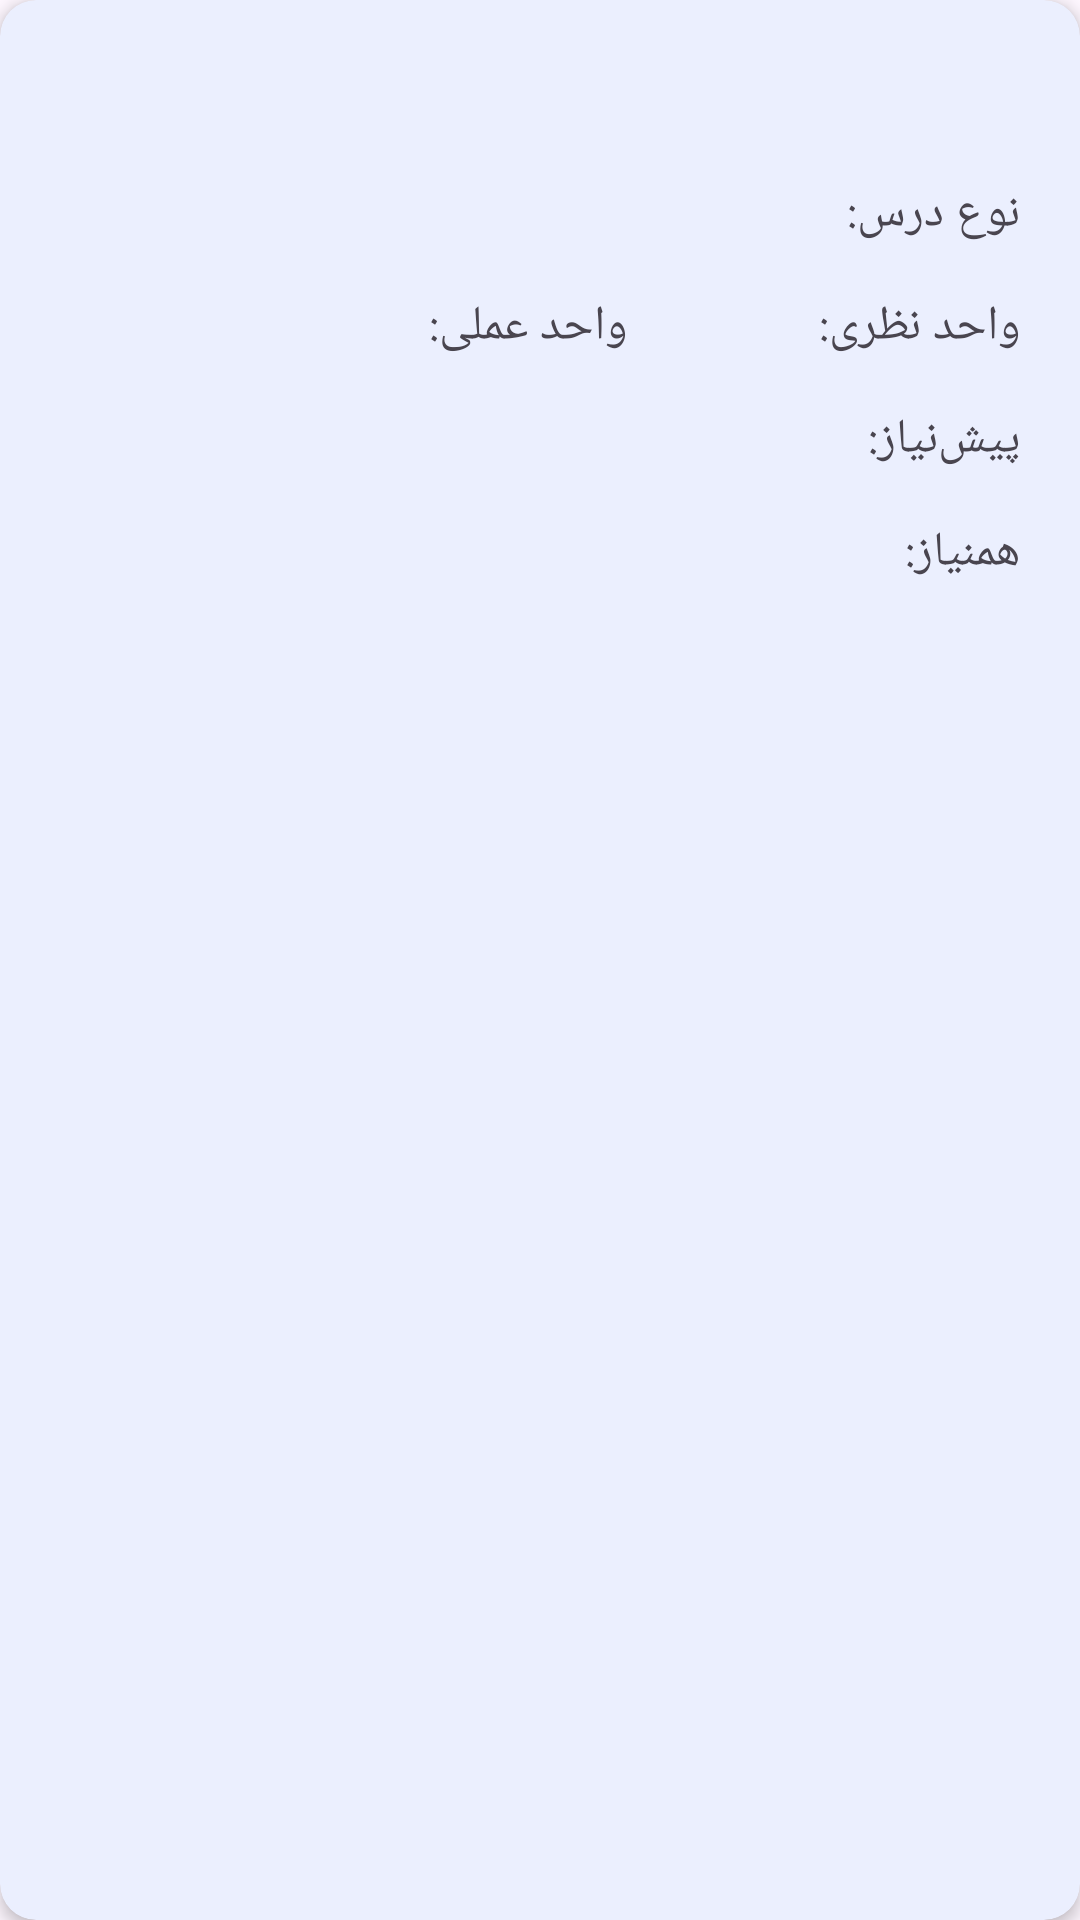

Reconstruct the res/layout file that produces this screen, plus the resources it refers to.
<!-- AndroidManifest.xml: application theme Theme.CourseSelectionGuide -->
<!-- res/layout/dialog_fragment_lesson_detail.xml -->
<?xml version="1.0" encoding="utf-8"?>
<com.google.android.material.card.MaterialCardView xmlns:android="http://schemas.android.com/apk/res/android"
    xmlns:app="http://schemas.android.com/apk/res-auto"
    xmlns:tools="http://schemas.android.com/tools"
    android:id="@+id/lesson_info_dialog_card"
    android:layout_width="match_parent"
    android:layout_height="wrap_content"
    android:layout_margin="16dp"
    app:cardElevation="3dp"
    app:strokeColor="@android:color/transparent"
    tools:ignore="HardcodedText">

    <androidx.constraintlayout.widget.ConstraintLayout
        android:layout_width="match_parent"
        android:layout_height="match_parent"
        android:padding="20dp">

        <TextView
            android:id="@+id/info_dialog_lesson_name"
            android:layout_width="wrap_content"
            android:layout_height="wrap_content"
            android:fontFamily="@font/iran_sans_regular"
            android:textColor="?attr/colorPrimary"
            android:textSize="18sp"
            android:textStyle="bold"
            app:layout_constraintEnd_toEndOf="parent"
            app:layout_constraintTop_toTopOf="parent" />

        <TextView
            android:id="@+id/textView2"
            android:layout_width="wrap_content"
            android:layout_height="wrap_content"
            android:layout_marginTop="16dp"
            android:fontFamily="@font/iran_sans_regular"
            android:text="نوع درس: "
            android:textSize="16sp"
            app:layout_constraintEnd_toEndOf="parent"
            app:layout_constraintTop_toBottomOf="@+id/info_dialog_lesson_name" />

        <TextView
            android:id="@+id/info_dialog_lesson_type"
            android:layout_width="wrap_content"
            android:layout_height="wrap_content"
            android:fontFamily="@font/iran_sans_regular"
            android:textSize="16sp"
            app:layout_constraintEnd_toStartOf="@+id/textView2"
            app:layout_constraintTop_toTopOf="@+id/textView2" />

        <TextView
            android:id="@+id/textView3"
            android:layout_width="wrap_content"
            android:layout_height="wrap_content"
            android:layout_marginTop="16dp"
            android:fontFamily="@font/iran_sans_regular"
            android:text="واحد نظری: "
            android:textSize="16sp"
            app:layout_constraintEnd_toEndOf="parent"
            app:layout_constraintTop_toBottomOf="@+id/textView2" />

        <TextView
            android:id="@+id/info_dialog_theoretical_units"
            android:layout_width="wrap_content"
            android:layout_height="wrap_content"
            android:fontFamily="@font/iran_sans_regular"
            android:textSize="16sp"
            app:layout_constraintEnd_toStartOf="@+id/textView3"
            app:layout_constraintTop_toTopOf="@+id/textView3" />

        <TextView
            android:id="@+id/textView6"
            android:layout_width="wrap_content"
            android:layout_height="wrap_content"
            android:layout_marginEnd="60dp"
            android:fontFamily="@font/iran_sans_regular"
            android:text="واحد عملی: "
            android:textSize="16sp"
            app:layout_constraintEnd_toStartOf="@id/info_dialog_theoretical_units"
            app:layout_constraintTop_toTopOf="@id/info_dialog_theoretical_units" />

        <TextView
            android:id="@+id/info_dialog_practical_units"
            android:layout_width="wrap_content"
            android:layout_height="wrap_content"
            android:fontFamily="@font/iran_sans_regular"
            android:textSize="16sp"
            app:layout_constraintEnd_toStartOf="@+id/textView6"
            app:layout_constraintTop_toTopOf="@+id/textView6" />

        <TextView
            android:id="@+id/textView4"
            android:layout_width="wrap_content"
            android:layout_height="wrap_content"
            android:layout_marginTop="16dp"
            android:fontFamily="@font/iran_sans_regular"
            android:text="پیش‌نیاز: "
            android:textSize="16sp"
            app:layout_constraintEnd_toEndOf="parent"
            app:layout_constraintTop_toBottomOf="@+id/textView3" />

        <TextView
            android:id="@+id/info_dialog_prerequisites"
            android:layout_width="wrap_content"
            android:layout_height="wrap_content"
            android:fontFamily="@font/iran_sans_regular"
            android:textSize="16sp"
            app:layout_constraintEnd_toStartOf="@+id/textView4"
            app:layout_constraintTop_toTopOf="@+id/textView4" />

        <TextView
            android:id="@+id/textView5"
            android:layout_width="wrap_content"
            android:layout_height="wrap_content"
            android:layout_marginTop="16dp"
            android:fontFamily="@font/iran_sans_regular"
            android:text="همنیاز: "
            android:textSize="16sp"
            app:layout_constraintEnd_toEndOf="parent"
            app:layout_constraintTop_toBottomOf="@+id/textView4" />

        <TextView
            android:layout_marginEnd="55dp"
            android:id="@+id/info_dialog_corequisites"
            android:layout_width="match_parent"
            android:layout_height="wrap_content"
            android:fontFamily="@font/iran_sans_regular"
            android:textSize="16sp"
            app:layout_constraintEnd_toStartOf="@+id/textView5"
            app:layout_constraintTop_toTopOf="@+id/textView5" />

    </androidx.constraintlayout.widget.ConstraintLayout>

</com.google.android.material.card.MaterialCardView>
<!-- resources referenced by this layout -->
<resources>
  <style name="Theme.CourseSelectionGuide" parent="Base.Theme.CourseSelectionGuide" />
  <style name="Base.Theme.CourseSelectionGuide" parent="Theme.Material3.DayNight.NoActionBar">
          <item name="colorPrimary">@color/cyan</item>
          <item name="colorOnPrimary">@color/white</item>
          <item name="colorSecondary">@color/orange</item>
          <item name="colorSecondaryVariant">@color/light_orange</item>
          <item name="colorOnSecondary">@color/white</item>
          <item name="fontFamily">@font/iran_sans_regular</item>
      </style>
  
      //bottom navigation theme
  <color name="cyan">#2196F3</color>
  <color name="white">#FFFFFFFF</color>
  <color name="orange">#F4511E</color>
  <color name="light_orange">#FF7043</color>
</resources>
